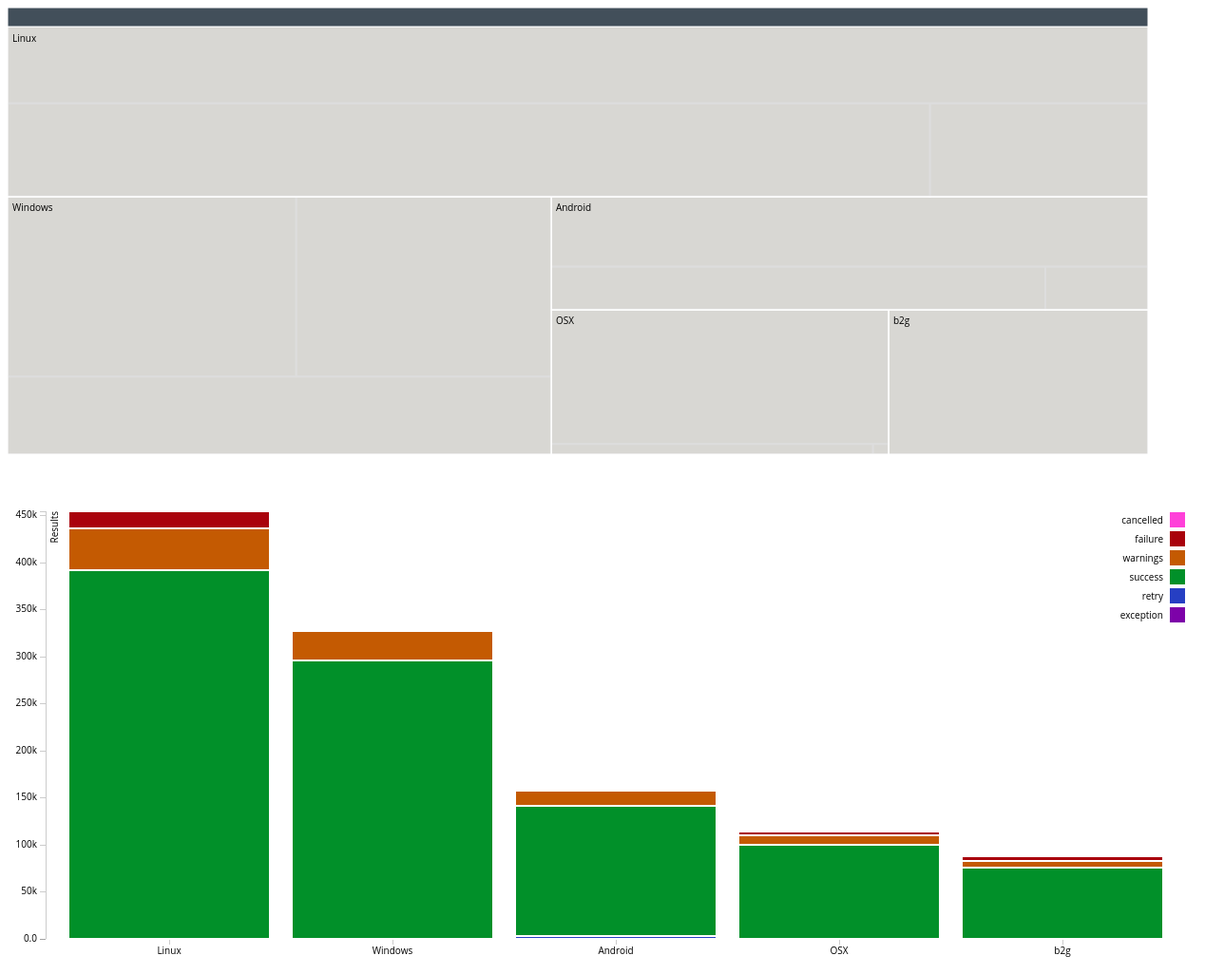
D3 v3 page, settled after 480 driven frames (8 s of simulated time); the page loaded 1 data file(s).



  var margin = {top: 20, right: 20, bottom: 30, left: 40},
  width = 1200,
  height = 500 - margin.top - margin.bottom,
  formatNumber = d3.format(",d"),
  formatPercentage = d3.format("%"),
  transitioning;

  var x = d3.scale.linear()
      .domain([0, width])
      .range([0, width]);

  var y = d3.scale.linear()
      .domain([0, height])
      .range([0, height]);

  var treemap = d3.layout.treemap()
      .children(function(d, depth) { return depth ? null : d._children; })
      .sort(function(a, b) { return a.value - b.value; })
      .ratio(height / width * 2,5)
      .round(false);

  var svg = d3.select("#try-treemap").append("svg")
      .attr("width", width + margin.left + margin.right)
      .attr("height", height + margin.bottom + margin.top)
      .style("margin-left", -margin.left + "px")
      .style("margin.right", -margin.right + "px")
      .append("g")
      .attr("transform", "translate(" + margin.left + "," + margin.top + ")");

  var x_bar = d3.scale.ordinal()
      .rangeRoundBands([0, width], .1);

  var y_bar = d3.scale.linear()
      .rangeRound([height, 0]);

  var color = d3.scale.ordinal()
      .range(["#7D02A9", "#263FC3", "#019029", "#C45A02", "#A9020C",  "#FF40D9"]);

  var xAxis = d3.svg.axis()
      .scale(x_bar)
      .orient("bottom");

  var yAxis = d3.svg.axis()
      .scale(y_bar)
      .orient("left")
      .tickFormat(d3.format(".2s"));

  var svg2 = d3.select("#stackedbar").append("svg")
      .attr("width", width + margin.left + margin.right)
      .attr("height", height + margin.top + margin.bottom)
      .append("g")
      .attr("transform", "translate(" + margin.left + "," + margin.top + ")");

  var grandparent = svg.append("g")
      .attr("class", "grandparent");

  grandparent.append("rect")
    .attr("y", -margin.top)
    .attr("width", width)
    .attr("height", margin.top);

  grandparent.append("text")
    .attr("x", 6)
    .attr("y", 6 - margin.top)
    .attr("dy", "1em");

  d3.json("dados2.json", function(root) {
      initialize(root);
      accumulate(root);
      layout(root);
      display(root);

      function initialize(root) {
          root.x = root.y = 0;
          root.dx = width;
          root.dy = height;
          root.depth = 0;
      }

      function accumulate(d) {
          return (d._children = d.children)
              ? d.value = d.children.reduce(function(p, v) { return p + accumulate(v); }, 0)
          : d.value;
      }

      function layout(d) {
          if (d._children) {
              treemap.nodes({_children: d._children});
              d._children.forEach(function(c) {
                  c.x = d.x + c.x * d.dx;
                  c.y = d.y + c.y * d.dy;
                  c.dx *= d.dx;
                  c.dy *= d.dy;
                  c.parent = d;
                  layout(c);
              });
          }
      }

      function display(d) {
          grandparent
              .datum(d.parent)
              .on("click", transition)
              .select("text")
              .text(name(d));

          var g1 = svg.insert("g", ".grandparent")
              .datum(d)
              .attr("class", "depth");

          var g = g1.selectAll("g")
              .data(d._children)
              .enter().append("g");

          g.filter(function(d) { return d._children; })
              .classed("children", true)
              .on("click", transition);

          g.selectAll(".child")
              .data(function(d) { return d._children || [d]; })
              .enter().append("rect")
              .attr("class", "child")
              .call(rect);

          g.append("rect")
              .attr("class", "parent")
              .call(rect)
              .append("title")
              .text(function(d) {
                  if (typeof d.buildername === 'undefined') {
                      return formatNumber(d.value);
                  }
                  return d.buildername + "\n" +
                      "Total Jobs: " + formatNumber(d.value) + "\n" +
                      "Success Rate: " + formatPercentage(d.success/d.value);
              });

          g.append("text")
              .attr("dy", ".75em")
              .text(function(d) { return d.name; })
              .call(text);

          function transition(d) {
              if (transitioning || !d) return;
              transitioning = true;

              var g2 = display(d),
                  t1 = g1.transition().duration(1000),
                  t2 = g2.transition().duration(1000);

              // Update the domain only after entering new elements.
              x.domain([d.x, d.x + d.dx]);
              y.domain([d.y, d.y + d.dy]);

              // Draw child nodes on top of parent nodes.
              svg.selectAll(".depth").sort(function(a, b) { return a.depth - b.depth; });
              // Fade-in entering text.
              g2.selectAll("text").style("fill-opacity", 0);

              // Transition to the new view.
              t1.selectAll("text").call(text).style("fill-opacity", 0);
              t2.selectAll("text").call(text).style("fill-opacity", 1);
              t1.selectAll("rect").call(rect);
              t2.selectAll("rect").call(rect);

              // Remove the old node when the transition is finished.
              t1.remove().each("end", function() {
                  svg.style("shape-rendering", null);
                  transitioning = false;
              });
          }

          draw_stackedbar(d._children);

          function draw_stackedbar(data) {
              d3.select("#stackedbar").select("svg").remove();

              var svg2 = d3.select("#stackedbar").append("svg")
                  .attr("width", width + margin.left + margin.right)
                  .attr("height", height + margin.top + margin.bottom)
                  .append("g")
                  .attr("transform", "translate(" + margin.left + "," + margin.top + ")");

              var status_keys =
                  ['failure', 'exception', 'retry', 'success',
                   'cancelled', 'warnings'];
              color.domain(d3.keys(data[0]).filter(function(key) {
                  return  status_keys.indexOf(key) > -1}));

              data.forEach(function(d) {
                  var y0 = 0;
                  d.results = color.domain().map(function(name) {
                      return {name: name, y0: y0, y1: y0 += +d[name]}; });
                  d.total = d.results[d.results.length - 1].y1;
              });

              data.sort(function(a, b) { return b.total - a.total; });

              x_bar.domain(data.map(function(d) { return d.name; }));
              y_bar.domain([0, d3.max(data, function(d) { return d.total; })]);

              svg2.append("g")
                  .attr("class", "x axis")
                  .attr("transform", "translate(0," + height + ")")
                  .call(xAxis);

              svg2.append("g")
                  .attr("class", "y axis")
                  .call(yAxis)
                  .append("text")
                  .attr("transform", "rotate(-90)")
                  .attr("y", 6)
                  .attr("dy", ".71em")
                  .style("text-anchor", "end")
                  .text("Results");

              var buildername = svg2.selectAll(".name")
                  .data(data)
                  .enter().append("g")
                  .attr("class", "g")
                  .attr("transform", function(d) { return "translate(" + x_bar(d.name) + ",0)"; });

              buildername.selectAll("rect")
                  .data(function(d) { return d.results; })
                  .enter().append("rect")
                  .attr("width", x_bar.rangeBand())
                  .attr("y", function(d) { return y_bar(d.y1); })
                  .attr("height", function(d) { return y_bar(d.y0) - y_bar(d.y1); })
                  .style("fill", function(d) { return color(d.name); });

              var legend = svg2.selectAll(".legend")
                  .data(color.domain().slice().reverse())
                  .enter().append("g")
                  .attr("class", "legend")
                  .attr("transform", function(d, i) { return "translate(0," + i * 20 + ")"; });

              legend.append("rect")
                  .attr("x", width - 18)
                  .attr("width", 18)
                  .attr("height", 18)
                  .style("fill", color);

              legend.append("text")
                  .attr("x", width - 24)
                  .attr("y", 9)
                  .attr("dy", ".35em")
                  .style("text-anchor", "end")
                  .text(function(d) { return d; });

          }

          return g;
      }

      function text(text) {
          text.attr("x", function(d) { return x(d.x) + 5; })
              .attr("y", function(d) { return y(d.y) + 8; });
      }

      function rect(rect) {
          rect.attr("x", function(d) { return x(d.x); })
              .attr("y", function(d) { return y(d.y); })
              .attr("width", function(d) { return x(d.x + d.dx) - x(d.x); })
              .attr("height", function(d) { return y(d.y + d.dy) - y(d.y); });
      }

      function name(d) {
          if (d.name === 'opt' || d.name === 'debug'){
              return d.parent
                  ? name(d.parent) + " " + d.name
                  : d.name;
          }
          else{
              return d.name;
          }

      }
  });


### data: dados2.json
{
 "exception": 115,
 "retry": 2802,
 "name": "",
 "success": 1001420,
 "warnings": 108353,
 "value": 1142681,
 "failure": 29922,
 "cancelled": 69,
 "children": [
  {
   "exception": 0,
   "retry": 2526,
   "name": "Android",
   "success": 139037,
   "warnings": 15760,
   "value": 158156,
   "failure": 830,
   "cancelled": 3,
   "children": [
    "{... 9 keys}",
    "{... 9 keys}",
    "{... 9 keys}"
   ]
  },
  {
   "exception": 0,
   "retry": 0,
   "name": "OSX",
   "success": 99616,
   "warnings": 9929,
   "value": 114312,
   "failure": 4766,
   "cancelled": 1,
   "children": [
    "{... 9 keys}",
    "{... 9 keys}",
    "{... 9 keys}"
   ]
  },
  {
   "exception": 0,
   "retry": 1,
   "name": "Linux",
   "success": 391631,
   "warnings": 44447,
   "value": 454121,
   "failure": 18000,
   "cancelled": 42,
   "children": [
    "{... 9 keys}",
    "{... 9 keys}",
    "{... 9 keys}"
   ]
  },
  {
   "exception": 115,
   "retry": 0,
   "name": "Windows",
   "success": 295599,
   "warnings": 30862,
   "value": 328144,
   "failure": 1547,
   "cancelled": 21,
   "children": [
    "{... 9 keys}",
    "{... 9 keys}",
    "{... 9 keys}"
   ]
  },
  {
   "exception": 0,
   "retry": 275,
   "name": "b2g",
   "success": 75537,
   "warnings": 7355,
   "value": 87948,
   "failure": 4779,
   "cancelled": 2,
   "children": [
    "{... 9 keys}"
   ]
  }
 ]
}